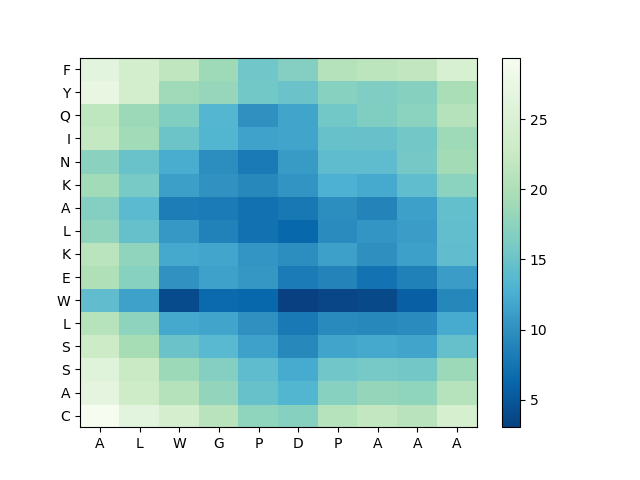

The table this chart was drawn from, first rows:
, A, L, W, G, P, D, P, A, A, A
C, 29.38, 26.34, 24.2, 21.03, 17.68, 16.94, 20.88, 21.93, 21.03, 24.25
A, 26.54, 23.31, 20.68, 17.89, 14.72, 13.25, 17.13, 18.09, 17.75, 20.91
S, 25.93, 22.58, 18.63, 16.88, 14.14, 12.27, 15.41, 15.82, 15.62, 18.64
S, 22.88, 19.5, 15.02, 13.71, 11.41, 9.219, 11.74, 12.02, 11.63, 14.64
L, 20.9, 17.53, 12.07, 11.75, 10.11, 7.959, 9.493, 9.219, 9.568, 12.2
W, 14.26, 11.42, 4.043, 6.644, 6.386, 3.044, 3.648, 3.835, 5.617, 9.13
E, 20.18, 17.04, 10.21, 11.43, 10.56, 8.16, 8.92, 7.392, 8.639, 11.04
K, 21.15, 17.82, 12.09, 11.87, 10.44, 9.781, 11.32, 10.02, 11.35, 14.28
L, 17.79, 14.64, 10.74, 8.798, 7.21, 6.353, 9.587, 10.36, 11.07, 14.45
A, 16.89, 13.87, 8.385, 8.087, 7.334, 7.841, 9.746, 9.001, 11.34, 14.48
K, 19, 15.95, 11.27, 10.19, 9.283, 10.29, 12.76, 12.14, 14.2, 17.41
N, 17.27, 14.88, 12.47, 9.742, 8.036, 10.92, 14.13, 14.05, 15.8, 19.14
I, 22.04, 19.06, 15.17, 13.27, 11.51, 11.74, 14.73, 14.81, 15.65, 18.87
Q, 21.49, 18.64, 16.62, 13.38, 10.09, 11.59, 15.55, 16.58, 17.39, 20.71
Y, 27.2, 23.95, 18.95, 18.18, 15.5, 15.04, 17.11, 16.49, 16.97, 19.67
F, 26.42, 23.87, 21.72, 18.74, 15.47, 16.88, 20.69, 21.32, 21.8, 24.73
